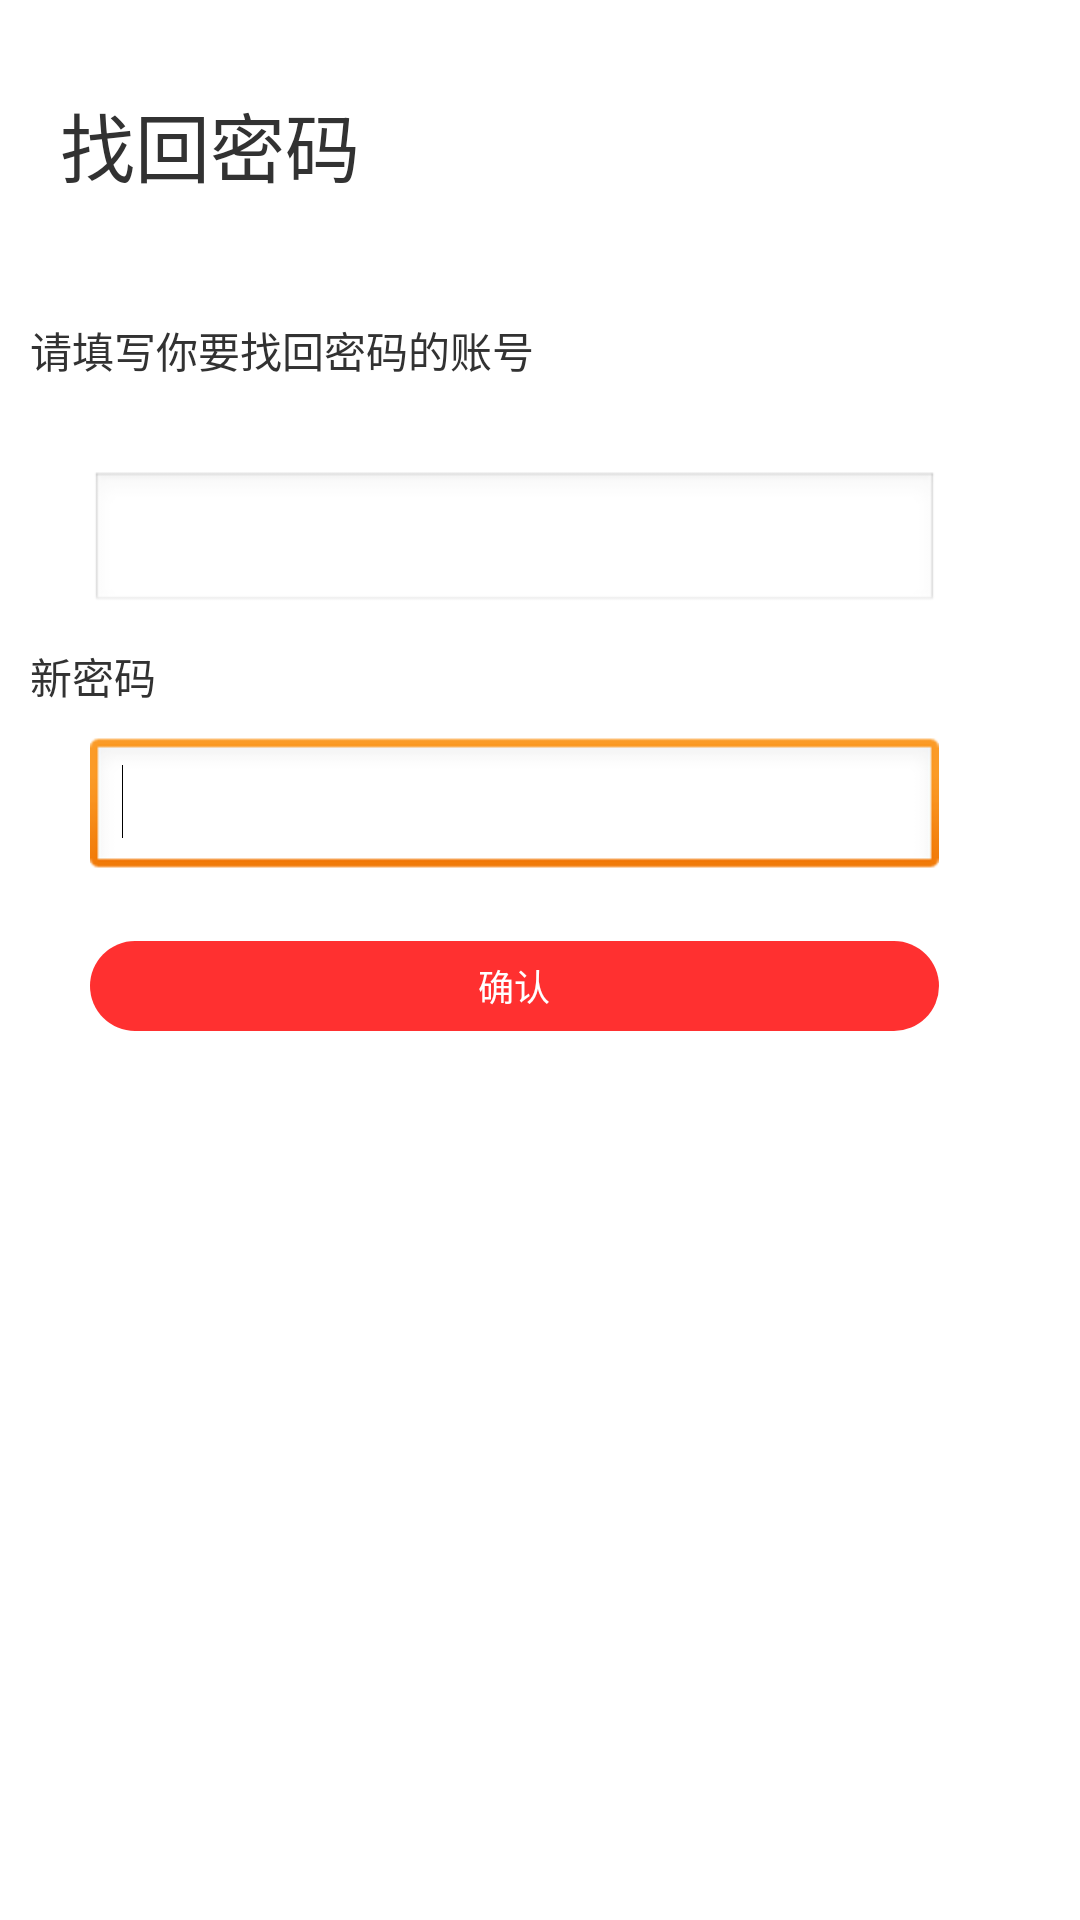

The Android layout XML behind this screen, and the referenced resources:
<!-- AndroidManifest.xml: application theme AppTheme -->
<!-- res/layout/activity_findpwd.xml -->
<?xml version="1.0" encoding="utf-8"?>

<LinearLayout xmlns:android="http://schemas.android.com/apk/res/android"
    android:layout_width="match_parent"
    android:layout_height="match_parent"
    android:orientation="vertical" 
    android:background="@color/white">

    <TextView
        android:id="@+id/textView1"
        android:layout_width="wrap_content"
        android:layout_height="wrap_content"
        android:layout_marginLeft="20dp"
        android:layout_marginTop="30dp"
        android:text="找回密码"
        android:textSize="25dp" />

    <TextView
        android:id="@+id/textView2"
        android:layout_width="wrap_content"
        android:layout_height="wrap_content"
        android:text="请填写你要找回密码的账号" 
        android:layout_marginTop="40dp"
        android:layout_marginLeft="10dp"/>

    <EditText
        android:id="@+id/editText1"
        android:layout_width="283dp"
        android:layout_height="wrap_content"
        android:layout_marginLeft="30dp"
        android:layout_marginTop="30dp"
        android:ems="10" />

    <TextView
        android:id="@+id/textView3"
        android:layout_width="wrap_content"
        android:layout_height="wrap_content"
        android:text="新密码" 
        android:layout_marginTop="10dp"
        android:layout_marginLeft="10dp"/>

    <EditText
        android:id="@+id/editText2"
        android:layout_width="283dp"
        android:layout_height="wrap_content"
        android:layout_marginLeft="30dp"
        android:layout_marginTop="10dp"
        android:ems="10"
        android:inputType="textPassword" >

        <requestFocus />
    </EditText>

    <Button
        android:id="@+id/button1"
        android:layout_width="283dp"
        android:layout_height="30dp"
        android:layout_marginLeft="30dp"
        android:layout_marginTop="20dp"
        android:background="@drawable/shape"
        android:text="确认"
        android:textColor="@color/white"
        android:textSize="12dp" />

</LinearLayout>
<!-- resources referenced by this layout -->
<resources>
  <color name="white">#ffffff</color>
  <!-- drawable shape (drawable-hdpi) -->
  <?xml version="1.0" encoding="utf-8"?>
  
  <shape xmlns:android="http://schemas.android.com/apk/res/android"
      android:shape="rectangle">
      
      <solid android:color="#FF3030" />
      
      <corners android:radius="15dp" />
   
  </shape>
  <style name="AppTheme" parent="AppBaseTheme">
          
  	</style>
  <style name="AppBaseTheme" parent="android:Theme.Light">
             
      </style>
</resources>
